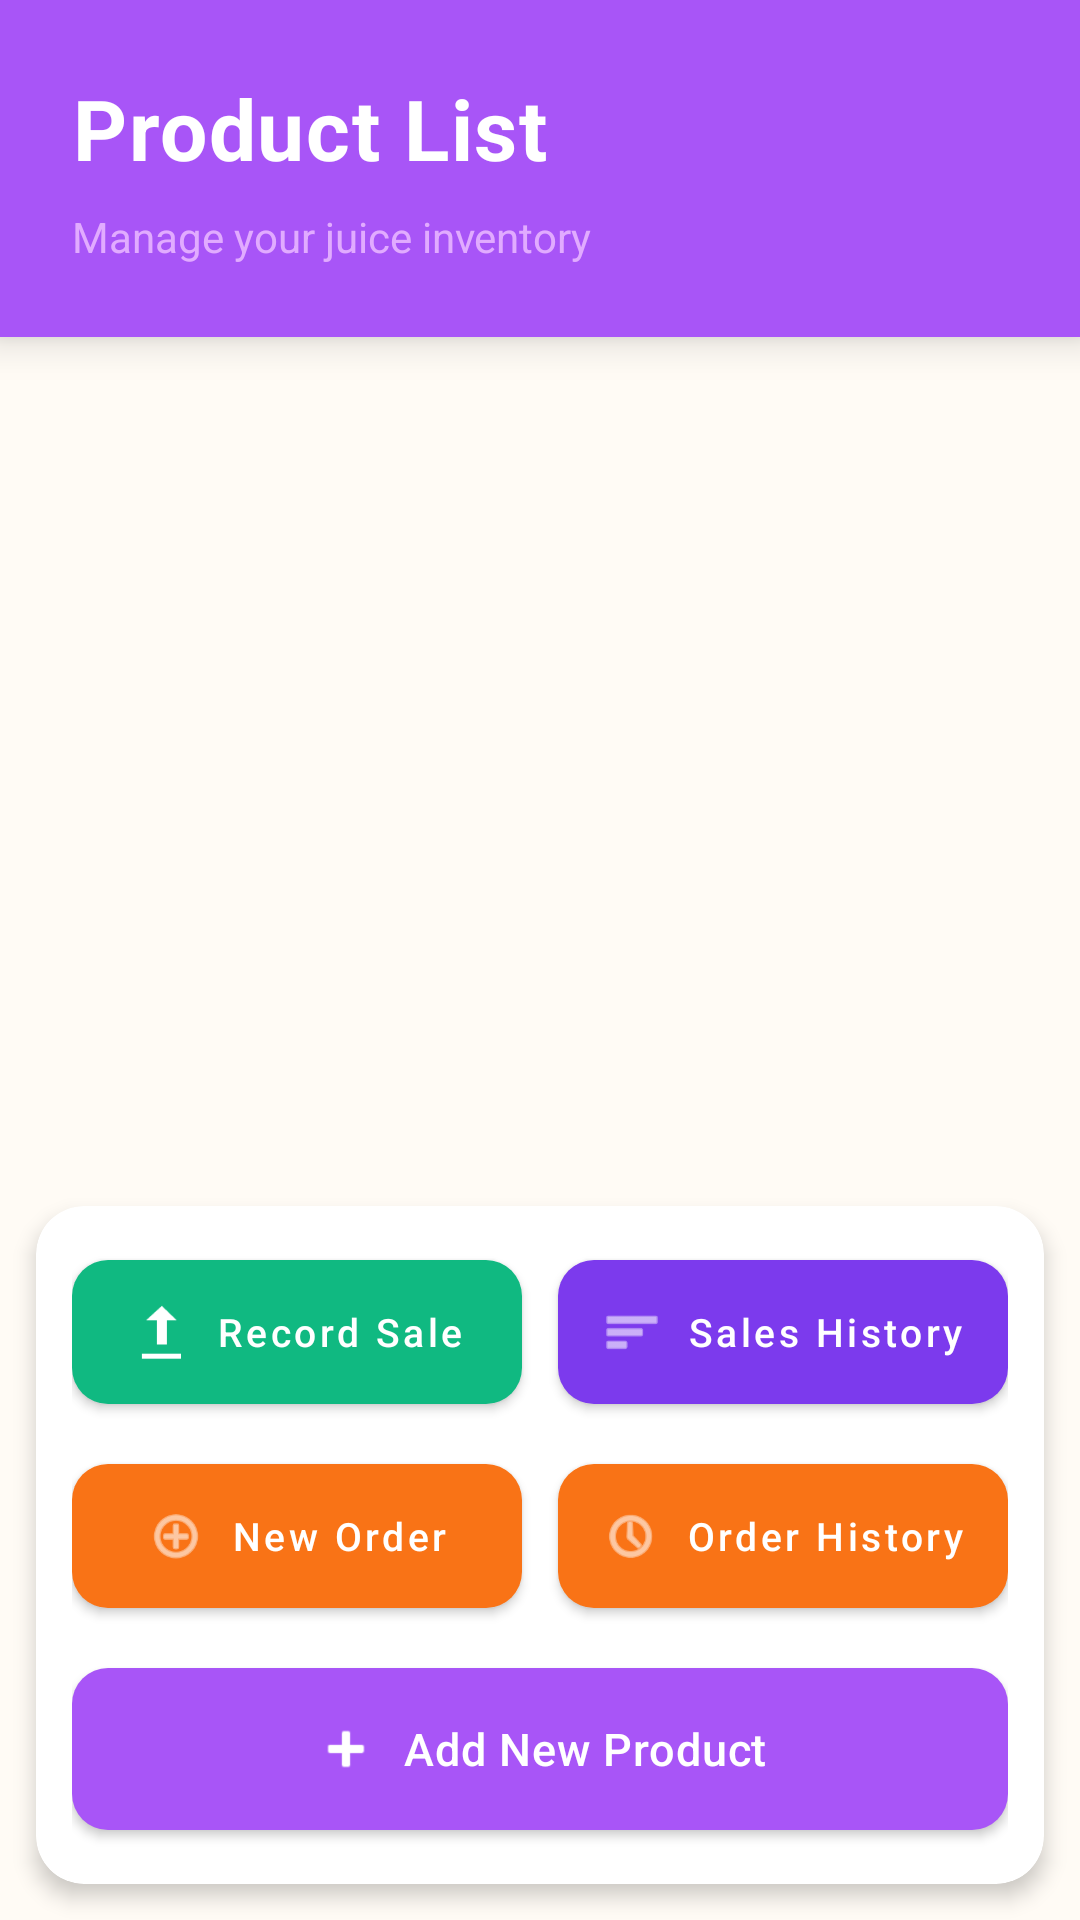

Produce the Android XML layout that renders to this screen, including the resource entries it uses.
<!-- AndroidManifest.xml: application theme Theme.Jucygo -->
<!-- res/layout/activity_product_list.xml -->
<?xml version="1.0" encoding="utf-8"?>
<LinearLayout xmlns:android="http://schemas.android.com/apk/res/android"
    xmlns:app="http://schemas.android.com/apk/res-auto"
    android:layout_width="match_parent"
    android:layout_height="match_parent"
    android:orientation="vertical"
    android:background="@color/background_light">

    
    <com.google.android.material.card.MaterialCardView
        android:layout_width="match_parent"
        android:layout_height="wrap_content"
        app:cardCornerRadius="0dp"
        app:cardElevation="8dp"
        app:cardBackgroundColor="@color/purple_500"
        android:layout_margin="0dp">

        <LinearLayout
            android:layout_width="match_parent"
            android:layout_height="wrap_content"
            android:orientation="vertical"
            android:padding="24dp"
            android:paddingTop="32dp">

            <TextView
                android:layout_width="match_parent"
                android:layout_height="wrap_content"
                android:text="@string/product_list_title"
                android:textSize="28sp"
                android:textStyle="bold"
                android:textColor="@color/white"
                android:letterSpacing="0.02"
                android:layout_marginBottom="8dp" />

            <TextView
                android:layout_width="match_parent"
                android:layout_height="wrap_content"
                android:text="Manage your juice inventory"
                android:textSize="14sp"
                android:textColor="@color/purple_200"
                android:alpha="0.9" />
        </LinearLayout>
    </com.google.android.material.card.MaterialCardView>

    
    <androidx.recyclerview.widget.RecyclerView
        android:id="@+id/recyclerViewProducts"
        android:layout_width="match_parent"
        android:layout_height="0dp"
        android:layout_weight="1"
        android:padding="12dp"
        android:clipToPadding="false" />

    
    <TextView
        android:id="@+id/textViewEmpty"
        android:layout_width="match_parent"
        android:layout_height="0dp"
        android:layout_weight="1"
        android:text="@string/no_products_message"
        android:textSize="16sp"
        android:gravity="center"
        android:visibility="gone"
        android:textColor="@color/text_secondary"
        android:padding="48dp"
        android:lineSpacingMultiplier="1.4" />

    
    <com.google.android.material.card.MaterialCardView
        android:layout_width="match_parent"
        android:layout_height="wrap_content"
        android:layout_margin="12dp"
        app:cardCornerRadius="16dp"
        app:cardElevation="4dp"
        app:cardBackgroundColor="@color/surface_light"
        app:strokeWidth="0dp">

        <LinearLayout
            android:layout_width="match_parent"
            android:layout_height="wrap_content"
            android:orientation="vertical"
            android:padding="12dp">

            
            <LinearLayout
                android:layout_width="match_parent"
                android:layout_height="wrap_content"
                android:orientation="horizontal"
                android:layout_marginBottom="8dp">

                <com.google.android.material.button.MaterialButton
                    android:id="@+id/buttonRecordSale"
                    android:layout_width="0dp"
                    android:layout_height="wrap_content"
                    android:layout_weight="1"
                    android:text="@string/button_record_sale"
                    android:textSize="13sp"
                    android:textAllCaps="false"
                    android:padding="14dp"
                    app:backgroundTint="@color/teal_500"
                    android:layout_marginEnd="6dp"
                    app:icon="@android:drawable/stat_sys_upload"
                    app:iconSize="20dp"
                    app:iconGravity="textStart"
                    app:cornerRadius="12dp"
                    android:elevation="2dp" />

                <com.google.android.material.button.MaterialButton
                    android:id="@+id/buttonSalesHistory"
                    android:layout_width="0dp"
                    android:layout_height="wrap_content"
                    android:layout_weight="1"
                    android:text="@string/button_sales_history"
                    android:textSize="13sp"
                    android:textAllCaps="false"
                    android:padding="14dp"
                    app:backgroundTint="@color/purple_700"
                    android:layout_marginStart="6dp"
                    app:icon="@android:drawable/ic_menu_sort_by_size"
                    app:iconSize="20dp"
                    app:iconGravity="textStart"
                    app:cornerRadius="12dp"
                    android:elevation="2dp" />
            </LinearLayout>

            
            <LinearLayout
                android:layout_width="match_parent"
                android:layout_height="wrap_content"
                android:orientation="horizontal"
                android:layout_marginBottom="8dp">

                <com.google.android.material.button.MaterialButton
                    android:id="@+id/buttonNewOrder"
                    android:layout_width="0dp"
                    android:layout_height="wrap_content"
                    android:layout_weight="1"
                    android:text="@string/button_new_order"
                    android:textSize="13sp"
                    android:textAllCaps="false"
                    android:padding="14dp"
                    app:backgroundTint="@color/orange_juice"
                    android:layout_marginEnd="6dp"
                    app:icon="@android:drawable/ic_menu_add"
                    app:iconSize="20dp"
                    app:iconGravity="textStart"
                    app:cornerRadius="12dp"
                    android:elevation="2dp" />

                <com.google.android.material.button.MaterialButton
                    android:id="@+id/buttonOrderHistory"
                    android:layout_width="0dp"
                    android:layout_height="wrap_content"
                    android:layout_weight="1"
                    android:text="@string/button_order_history"
                    android:textSize="13sp"
                    android:textAllCaps="false"
                    android:padding="14dp"
                    app:backgroundTint="@color/orange_juice"
                    android:layout_marginStart="6dp"
                    app:icon="@android:drawable/ic_menu_recent_history"
                    app:iconSize="20dp"
                    app:iconGravity="textStart"
                    app:cornerRadius="12dp"
                    android:elevation="2dp" />
            </LinearLayout>

            
            <com.google.android.material.button.MaterialButton
                android:id="@+id/buttonAddNewProduct"
                android:layout_width="match_parent"
                android:layout_height="wrap_content"
                android:text="@string/button_add_new_product"
                android:textSize="15sp"
                android:textAllCaps="false"
                android:padding="16dp"
                app:backgroundTint="@color/purple_500"
                app:icon="@android:drawable/ic_input_add"
                app:iconSize="22dp"
                app:iconGravity="textStart"
                app:cornerRadius="12dp"
                android:elevation="3dp"
                android:letterSpacing="0.02" />
        </LinearLayout>
    </com.google.android.material.card.MaterialCardView>

</LinearLayout>
<!-- resources referenced by this layout -->
<resources>
  <color name="background_light">#FFFBF5</color>
  <color name="orange_juice">#F97316</color>
  <color name="purple_200">#E8B5FF</color>
  <color name="purple_500">#A855F7</color>
  <color name="purple_700">#7C3AED</color>
  <color name="surface_light">#FFFFFF</color>
  <color name="teal_500">#10B981</color>
  <color name="text_secondary">#64748B</color>
  <color name="white">#FFFFFFFF</color>
  <string name="button_add_new_product">Add New Product</string>
  <string name="button_new_order">New Order</string>
  <string name="button_order_history">Order History</string>
  <string name="button_record_sale">Record Sale</string>
  <string name="button_sales_history">Sales History</string>
  <string name="no_products_message">No products found.\nClick the button below to add your first product.</string>
  <string name="product_list_title">Product List</string>
  <style name="Theme.Jucygo" parent="Theme.MaterialComponents.DayNight.DarkActionBar">
          
          <item name="colorPrimary">@color/purple_500</item>
          <item name="colorPrimaryVariant">@color/purple_700</item>
          <item name="colorOnPrimary">@color/white</item>
          
          <item name="colorSecondary">@color/teal_200</item>
          <item name="colorSecondaryVariant">@color/teal_700</item>
          <item name="colorOnSecondary">@color/black</item>
          
          <item name="android:statusBarColor">?attr/colorPrimaryVariant</item>
          
      </style>
  <color name="teal_200">#6EE7B7</color>
  <color name="teal_700">#059669</color>
  <color name="black">#FF000000</color>
</resources>
